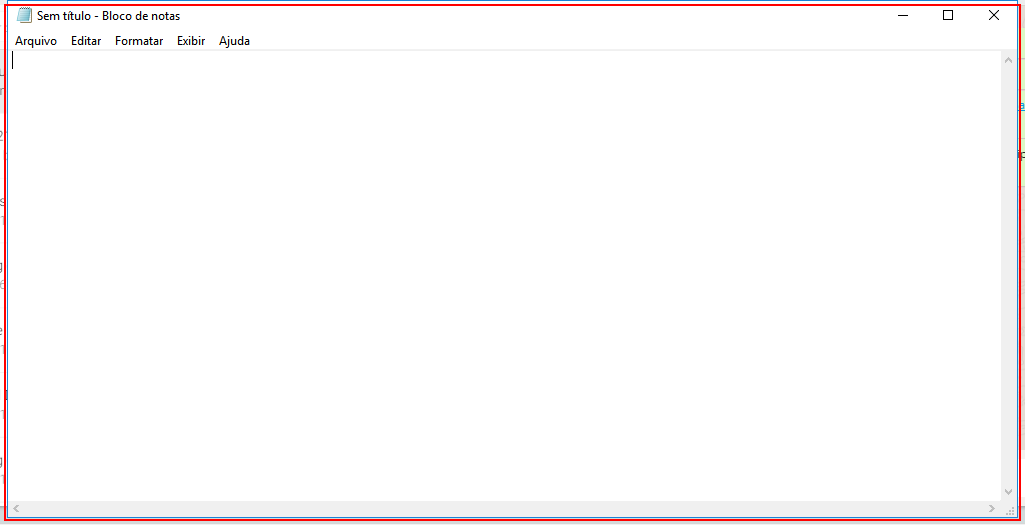
Task: Blank Project
Workflow: Practice1

Step 1: Open 'notepad.exe Sem' on the element in window 'Sem título - Bloco de notas' (notepad.exe)

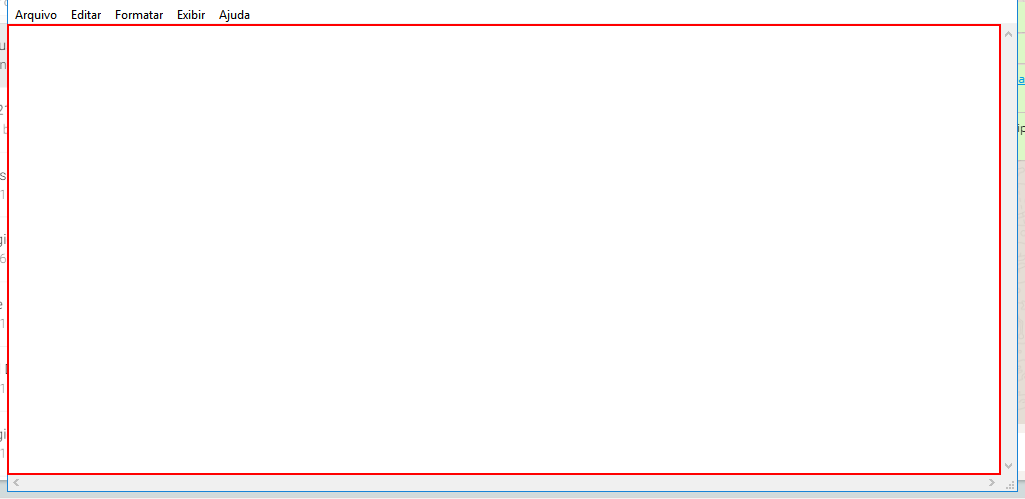
Step 2: type "O resultado está correto" into the editable text 'Editor de Texto'

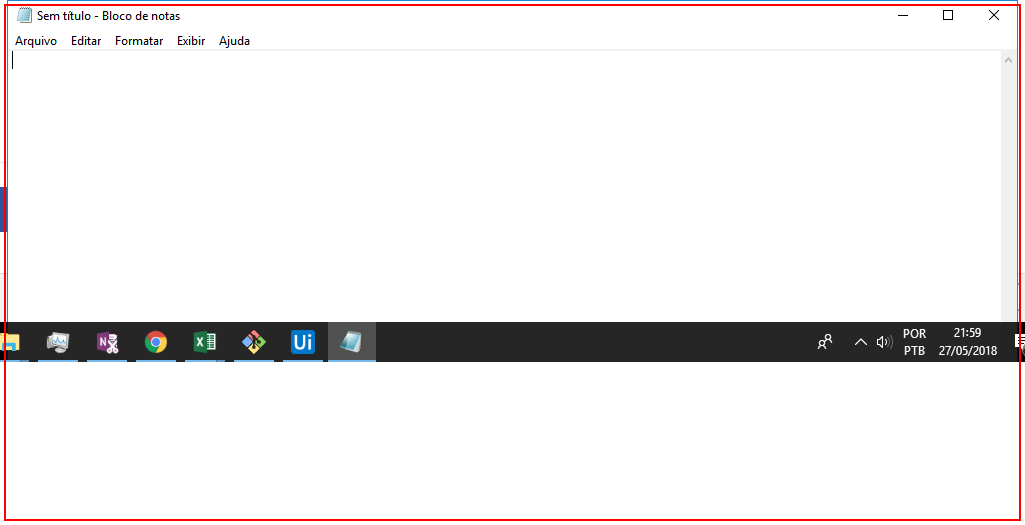
Step 3: Close application 'notepad.exe Sem' on the element in window 'Sem título - Bloco de notas' (notepad.exe)

Step 4: Open 'notepad.exe Sem' on the element in window 'Sem título - Bloco de notas' (notepad.exe) (same screen as step 1)

Step 5: type "O resposta está errada" into the editable text 'Editor de Texto' (same screen as step 2)